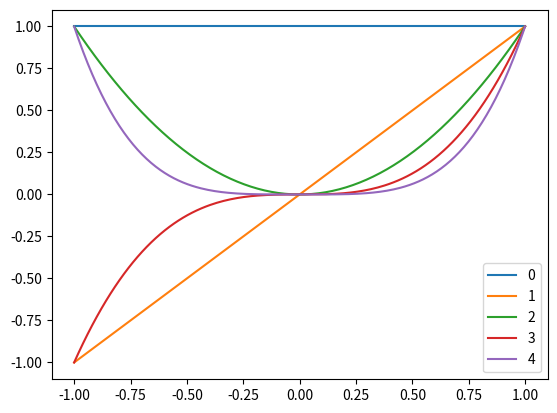
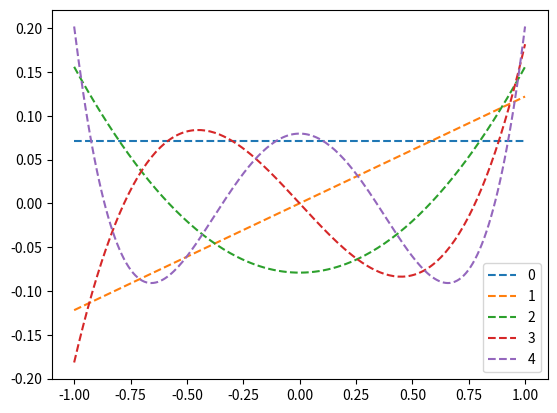

Recreate these plots in Python, in order.
import numpy as np
import matplotlib.pyplot as plt


# in scipy: scipy.linalg.qr(A, mode="economic")
def qr_factor(A):
    """
    Computes a (reduced) QR-decomposition of a (mxn)-matrix with m>=n
    via Gram-Schmidt Algorithm assumed rank(A)=n.

    Parameters
    ----------
    A : (mxn) matrix with m>=n, rank(A)=n

    Returns
    -------
    Q : (mxn) with orthonormal columns
    R : (nxn) upper triangular matrix
    """
    m, n = A.shape
    R = np.zeros((n, n))
    Q = np.zeros((m, n))

    R[0, 0] = np.linalg.norm(A[:, 0])
    Q[:, 0] = A[:, 0] / R[0, 0]

    for k in range(1, n):
        for l in range(0, k):
            R[l, k] = A[:, k] @ Q[:, l]
        q = A[:, k] - Q @ R[:, k]
        R[k, k] = np.linalg.norm(q)
        Q[:, k] = q / R[k, k]

    return Q, R


def example_vander_legendre(gridpoints, degree):
    grid = np.linspace(-1, 1, 200)
    A = np.vander(grid, degree, increasing=True)
    plt.figure("Standard Monomials")
    plt.plot(grid, A)
    plt.legend(range(A.shape[1]))

    Q, R = qr_factor(A)
    plt.figure("Variant of Legendre Polynomials")
    Q, R = qr_factor(A)
    plt.plot(grid, Q, "--")
    plt.legend(range(Q.shape[1]))
    plt.show()

    return A, Q, R


def test_qr(A, Q, R, mode="full"):
    print("\nTest 1: Q.TQ = I is",
          np.allclose(Q.transpose()@Q, np.eye(A.shape[1])))
    print("\nTest 2: QR = A is",
          np.allclose(Q@R, A))


if __name__ == "__main__":
    m, n = 200, 5
    A, Q, R = example_vander_legendre(m, n)
    test_qr(A, Q, R)









